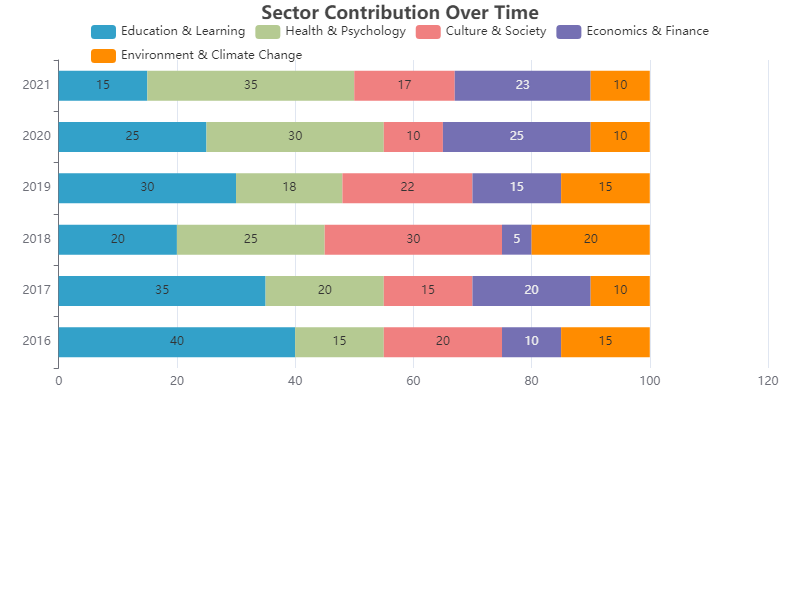

Source data for this figure (header and first rows):
Year, Education & Learning, Health & Psychology, Culture & Society, Economics & Finance, Environment & Climate Change
2016, 40, 15, 20, 10, 15
2017, 35, 20, 15, 20, 10
2018, 20, 25, 30, 5, 20
2019, 30, 18, 22, 15, 15
2020, 25, 30, 10, 25, 10
2021, 15, 35, 17, 23, 10
